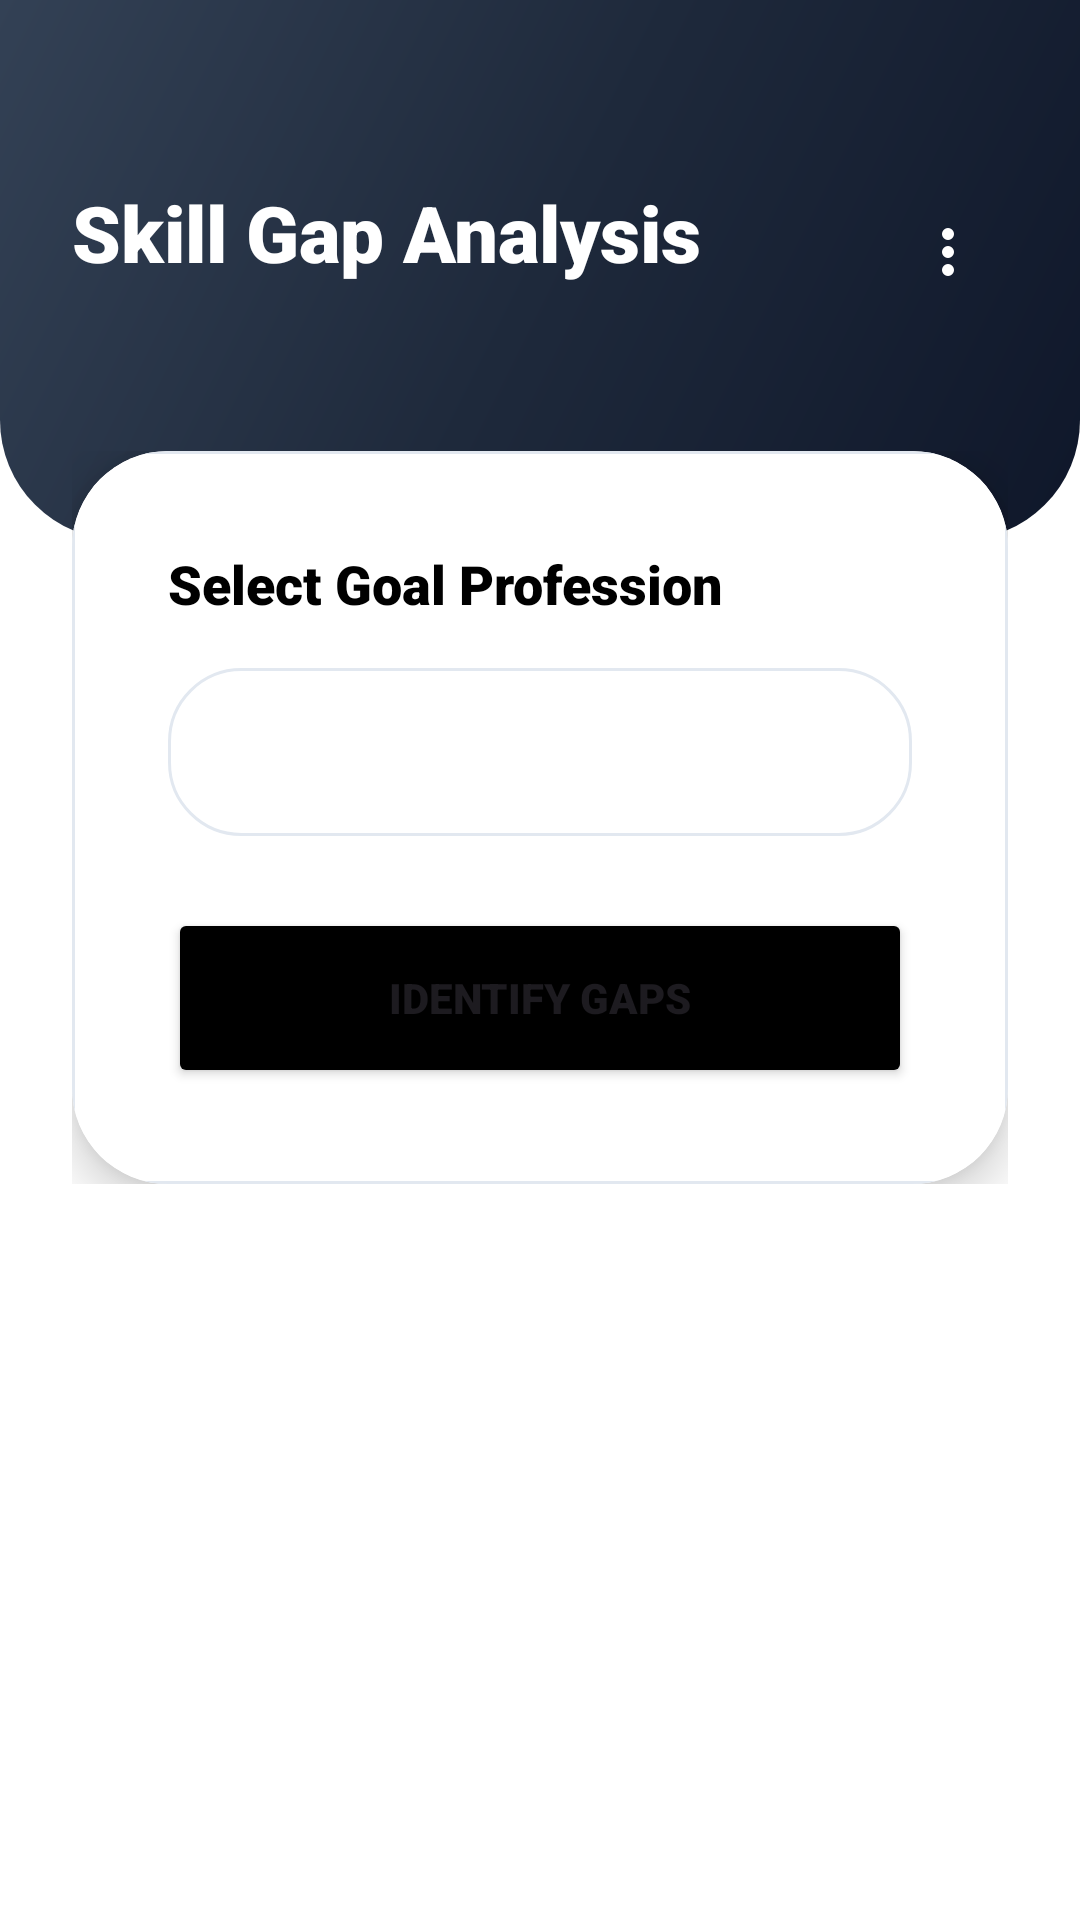

Produce the Android XML layout that renders to this screen, including the resource entries it uses.
<!-- AndroidManifest.xml: application theme Theme.PathFinder2 -->
<!-- res/layout/activity_skill_gap.xml -->
<?xml version="1.0" encoding="utf-8"?>
<androidx.constraintlayout.widget.ConstraintLayout xmlns:android="http://schemas.android.com/apk/res/android"
    xmlns:app="http://schemas.android.com/apk/res-auto"
    android:layout_width="match_parent"
    android:layout_height="match_parent"
    android:background="@color/bg_main">

    <View
        android:id="@+id/headerBase"
        android:layout_width="match_parent"
        android:layout_height="180dp"
        android:background="@drawable/header_gradient"
        app:layout_constraintTop_toTopOf="parent" />

    <TextView
        android:layout_width="wrap_content"
        android:layout_height="wrap_content"
        android:layout_marginStart="24dp"
        android:layout_marginTop="60dp"
        android:text="Skill Gap Analysis"
        android:textColor="@color/white"
        android:fontFamily="sans-serif-black"
        android:textSize="26sp"
        app:layout_constraintStart_toStartOf="parent"
        app:layout_constraintTop_toTopOf="parent" />

    <ImageButton
        android:id="@+id/btnMenu"
        android:layout_width="48dp"
        android:layout_height="48dp"
        android:layout_marginEnd="20dp"
        android:layout_marginTop="60dp"
        android:background="?attr/selectableItemBackgroundBorderless"
        android:src="@drawable/ic_menu_dots"
        app:tint="@color/white"
        app:layout_constraintEnd_toEndOf="parent"
        app:layout_constraintTop_toTopOf="parent"
        android:contentDescription="Menu" />

    <androidx.core.widget.NestedScrollView
        android:layout_width="match_parent"
        android:layout_height="0dp"
        android:layout_marginTop="-30dp"
        app:layout_constraintBottom_toBottomOf="parent"
        app:layout_constraintTop_toBottomOf="@id/headerBase">

        <LinearLayout
            android:layout_width="match_parent"
            android:layout_height="wrap_content"
            android:orientation="vertical"
            android:paddingHorizontal="24dp"
            android:paddingBottom="40dp">

            <androidx.cardview.widget.CardView
                android:layout_width="match_parent"
                android:layout_height="wrap_content"
                app:cardCornerRadius="32dp"
                app:cardElevation="10dp">
                <LinearLayout
                    android:padding="32dp"
                    android:orientation="vertical"
                    android:layout_width="match_parent"
                    android:layout_height="wrap_content"
                    android:background="@drawable/premium_card_bg">

                    <TextView
                        android:text="Select Goal Profession"
                        android:fontFamily="sans-serif-black"
                        android:textSize="18sp"
                        android:textColor="@color/text_title"
                        android:layout_marginBottom="16dp"
                        android:layout_width="wrap_content"
                        android:layout_height="wrap_content"/>

                    <Spinner
                        android:id="@+id/spinnerGapCareer"
                        android:layout_width="match_parent"
                        android:layout_height="56dp"
                        android:background="@drawable/premium_card_bg"
                        android:padding="10dp"
                        android:layout_marginBottom="24dp"/>

                    <Button
                        android:id="@+id/btnAnalyzeGap"
                        android:layout_width="match_parent"
                        android:layout_height="60dp"
                        android:text="IDENTIFY GAPS"
                        android:backgroundTint="@color/primary_accent"
                        android:fontFamily="sans-serif-black"
                        app:cornerRadius="18dp"/>

                </LinearLayout>
            </androidx.cardview.widget.CardView>

            <androidx.cardview.widget.CardView
                android:id="@+id/cardGapResult"
                android:layout_width="match_parent"
                android:layout_height="wrap_content"
                android:layout_marginTop="24dp"
                android:visibility="gone"
                app:cardCornerRadius="24dp">
                <LinearLayout
                    android:padding="32dp"
                    android:orientation="vertical"
                    android:layout_width="match_parent"
                    android:layout_height="wrap_content"
                    android:background="@color/category_scholar">
                    <TextView
                        android:id="@+id/tvGapTitle"
                        android:text="REQUISITE SKILLS"
                        android:textSize="18sp"
                        android:fontFamily="sans-serif-black"
                        android:textColor="#065F46"
                        android:layout_width="wrap_content"
                        android:layout_height="wrap_content"/>
                    <TextView
                        android:id="@+id/tvGapDetails"
                        android:text="Loading analysis..."
                        android:layout_marginTop="12dp"
                        android:textColor="#065F46"
                        android:textSize="15sp"
                        android:lineSpacingExtra="4dp"
                        android:layout_width="match_parent"
                        android:layout_height="wrap_content"/>
                </LinearLayout>
            </androidx.cardview.widget.CardView>

        </LinearLayout>
    </androidx.core.widget.NestedScrollView>

</androidx.constraintlayout.widget.ConstraintLayout>
<!-- resources referenced by this layout -->
<resources>
  <color name="bg_main">#FFFFFF</color>
  <color name="category_scholar">#ECFDF5</color>
  <color name="primary_accent">#000000</color>
  <color name="text_title">#000000</color>
  <color name="white">#FFFFFF</color>
  <!-- drawable header_gradient (drawable) -->
  <?xml version="1.0" encoding="utf-8"?>
  <shape xmlns:android="http://schemas.android.com/apk/res/android">
      <gradient
          android:angle="135"
          android:startColor="#0F172A"
          android:centerColor="#1E293B"
          android:endColor="#334155"
          android:type="linear" />
      <corners android:bottomLeftRadius="40dp" android:bottomRightRadius="40dp"/>
  </shape>
  <!-- drawable ic_menu_dots (drawable) -->
  <vector xmlns:android="http://schemas.android.com/apk/res/android"
      android:width="24dp"
      android:height="24dp"
      android:viewportWidth="24"
      android:viewportHeight="24">
      <path
          android:fillColor="#FF000000"
          android:pathData="M12,16A2,2 0,0 1,14,18A2,2 0,0 1,12,20A2,2 0,0 1,10,18A2,2 0,0 1,12,16M12,10A2,2 0,0 1,14,12A2,2 0,0 1,12,14A2,2 0,0 1,10,12A2,2 0,0 1,12,10M12,4A2,2 0,0 1,14,6A2,2 0,0 1,12,8A2,2 0,0 1,10,6A2,2 0,0 1,12,4Z" />
  </vector>
  <!-- drawable premium_card_bg (drawable) -->
  <?xml version="1.0" encoding="utf-8"?>
  <shape xmlns:android="http://schemas.android.com/apk/res/android">
      <solid android:color="@color/white" />
      <corners android:radius="24dp" />
      <stroke
          android:width="1dp"
          android:color="#E2E8F0" /> 
  </shape>
  <style name="Theme.PathFinder2" parent="Base.Theme.PathFinder2" />
  <style name="Base.Theme.PathFinder2" parent="Theme.Material3.DayNight.NoActionBar">
          
          
      </style>
</resources>
